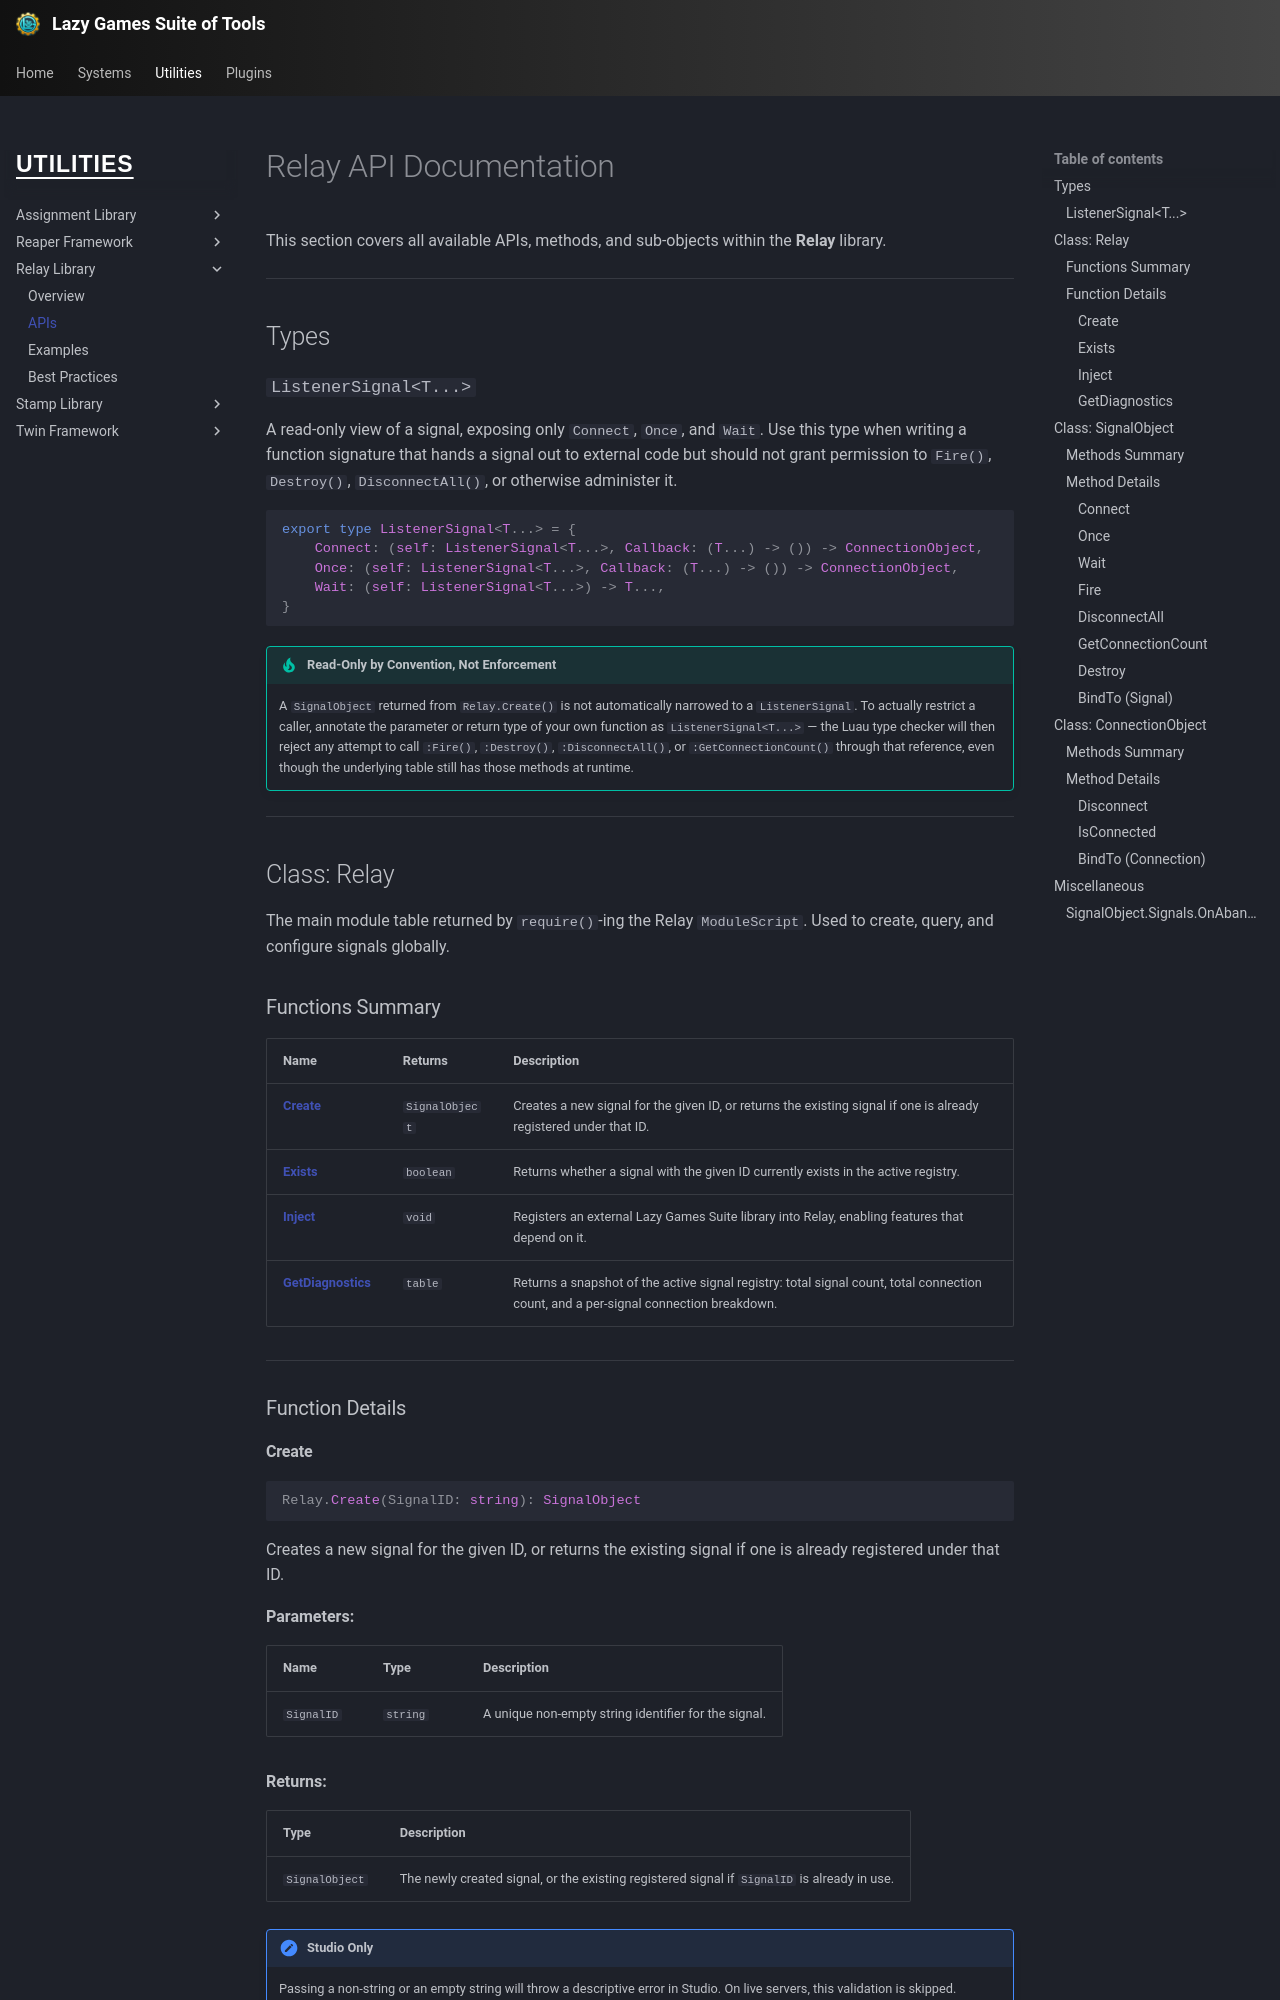

repository: yawnTooMuch/Lazy-Games-Suite-of-Tools · page: utilities/relay/apis/index.html · generator: mkdocs

# Relay API Documentation

This section covers all available APIs, methods, and sub-objects within the **Relay** library.

---

## Types

### `ListenerSignal<T...>`

A read-only view of a signal, exposing only `Connect`, `Once`, and `Wait`. Use this type when writing a function signature that hands a signal out to external code but should not grant permission to `Fire()`, `Destroy()`, `DisconnectAll()`, or otherwise administer it.

```luau
export type ListenerSignal<T...> = {
	Connect: (self: ListenerSignal<T...>, Callback: (T...) -> ()) -> ConnectionObject,
	Once: (self: ListenerSignal<T...>, Callback: (T...) -> ()) -> ConnectionObject,
	Wait: (self: ListenerSignal<T...>) -> T...,
}
```

!!! tip "Read-Only by Convention, Not Enforcement"
    A `SignalObject` returned from `Relay.Create()` is not automatically narrowed to a `ListenerSignal`. To actually restrict a caller, annotate the parameter or return type of your own function as `ListenerSignal<T...>` — the Luau type checker will then reject any attempt to call `:Fire()`, `:Destroy()`, `:DisconnectAll()`, or `:GetConnectionCount()` through that reference, even though the underlying table still has those methods at runtime.

---

## Class: Relay

The main module table returned by `require()`-ing the Relay `ModuleScript`. Used to create, query, and configure signals globally.

### Functions Summary

| Name | Returns | Description |
| :--- | :--- | :--- |
| **[Create](#create)** | `SignalObject` | Creates a new signal for the given ID, or returns the existing signal if one is already registered under that ID. |
| **[Exists](#exists)** | `boolean` | Returns whether a signal with the given ID currently exists in the active registry. |
| **[Inject](#inject)** | `void` | Registers an external Lazy Games Suite library into Relay, enabling features that depend on it. |
| **[GetDiagnostics](#getdiagnostics)** | `table` | Returns a snapshot of the active signal registry: total signal count, total connection count, and a per-signal connection breakdown. |

---

### Function Details
